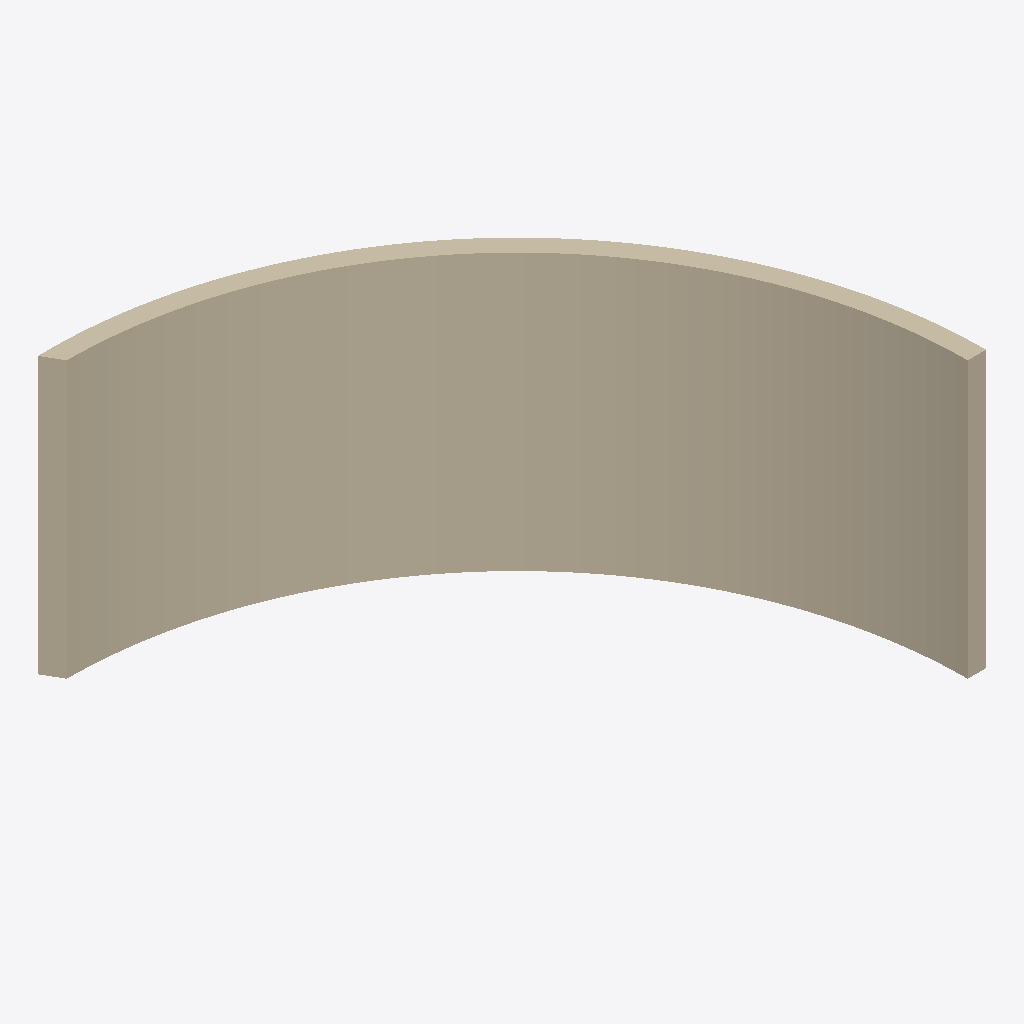
Isometric view of an IFC building model (IFC-SPF (STEP), schema IFC4, length unit metre), seen from the south-west, elements coloured by IFC class: 1 wall (beige).
Extent 5.2 m × 5.1 m × 3.0 m (x, y, z). Elements (1): 1 IfcWall.

HEADER;
FILE_DESCRIPTION(('ViewDefinition[DesignTransferView]'),'2;1');
FILE_NAME('/dev/null','2026-11-13T22:33:51+00:00',(''),(''),'IfcOpenShell 0.8.4.post1','IfcOpenShell 0.8.4.post1','Nobody');
FILE_SCHEMA(('IFC4'));
ENDSEC;
DATA;
#1=IFCPROJECT('06InRHRCn7uf13RINv6fmk',$,'Fixture',$,$,$,$,(#10,#14),#5);
#15=IFCSITE('2_fNpWKKf6AP1dj3O7oNcM',$,'Site',$,$,$,$,$,$,$,$,$,$,$);
#16=IFCBUILDING('13qEm9sIP0jQ1tlcEpjv5z',$,'Building',$,$,$,$,$,$,$,$,$);
#17=IFCBUILDINGSTOREY('20EmGzN3j3jALU4zj7ye$i',$,'Ground',$,$,$,$,$,$,$);
#38=IFCWALL('0oV9L0_ufCiwA5x6uN5KAg',$,'Angled arc wall',$,$,$,#40,$,$);
ENDSEC;
